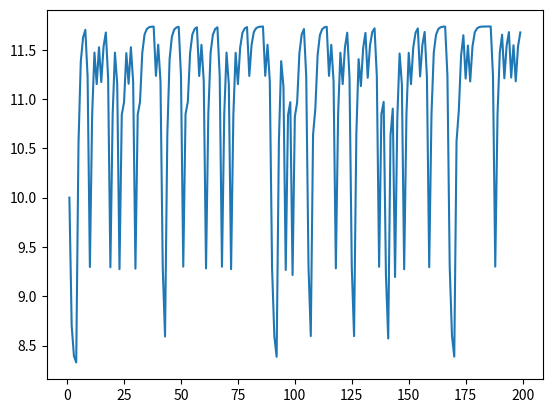

Python code for this plot:
import matplotlib.pyplot as plt
import random

# mean coeff	Contributor	Conditional	Free rider
# Control	0.039325507	0.827547183	0.245394485
# 10P	-0.065673995	0.769928283	0.161445329
# 40P	0.006177229	0.80767842	0.333341747
# Level	-0.020941855	1.051772529	0.171781389
# Impact	-0.02865642	0.832255046	-0.129197627

# mean yintercept	Contributor	Conditional	Free rider
# Control	16,21719439	2.060553218	1.408893192
# 10P	17,51459397	2.668407923	4.562105652
# 40P	16,78084913	1.984160769	0.623097156
# Level	18,70653308	-2.658563959	4.182532558
# Impact	17,3972948	1.269983166	7.031233664

CONTROL = "Control"
TREATMENT_10P = "10P"
TREATMENT_40P = "40P"
TREATMENT_LEVEL = "Level"
TREATMENT_IMPACT = "Impact"


def get_threshold(treatment):
    if treatment in (TREATMENT_10P, TREATMENT_40P, TREATMENT_IMPACT):
        return 60
    elif treatment == TREATMENT_LEVEL:
        return random.randint(60, 70)
    else:
        return 0


def get_is_check_round(treatment):
    if treatment in (TREATMENT_40P, TREATMENT_IMPACT, TREATMENT_LEVEL):
        return random.random() < 0.6
    elif treatment == TREATMENT_10P:
        return random.random() < 0.1
    else:
        return False


class Player():
    def __init__(self, treatment):
        self.treatment = treatment

    def get_contribution(self, prev_average, fails):
        lcp_contribition = self.get_lcp_contribution(prev_average)
        if len(fails) >= 3 and fails[-3]:
            return lcp_contribition + 9 / 4
        elif len(fails) >= 4 and fails[-4]:
            return lcp_contribition + 7 / 4
        else:
            return lcp_contribition

    def get_lcp_contribution(self, prev_average):
        raise Exception()


class UnconditionalCooperator(Player):
    YINTERCEPT = {CONTROL: 16.21719439, TREATMENT_10P: 17.51459397, TREATMENT_40P: 16.78084913,
                  TREATMENT_LEVEL: 18.70653308, TREATMENT_IMPACT: 17.3972948}
    SLOPE = {CONTROL: 0.039325507, TREATMENT_10P: -0.065673995, TREATMENT_40P: 0.006177229,
             TREATMENT_LEVEL: -0.020941855, TREATMENT_IMPACT: -0.02865642}

    def __init__(self, treatment):
        super().__init__(treatment)

    def get_lcp_contribution(self, prev_average):
        a = UnconditionalCooperator.YINTERCEPT[self.treatment]
        b = UnconditionalCooperator.SLOPE[self.treatment]
        return a + b * prev_average


class ConditionalCooperator(Player):
    YINTERCEPT = {CONTROL: 2.060553218, TREATMENT_10P: 2.668407923, TREATMENT_40P: 1.984160769,
                  TREATMENT_LEVEL: -2.658563959, TREATMENT_IMPACT: 1.269983166}
    SLOPE = {CONTROL: 0.827547183, TREATMENT_10P: 0.769928283, TREATMENT_40P: 0.80767842,
             TREATMENT_LEVEL: 1.051772529, TREATMENT_IMPACT: 0.832255046}

    def __init__(self, treatment):
        super().__init__(treatment)

    def get_lcp_contribution(self, prev_average):
        a = ConditionalCooperator.YINTERCEPT[self.treatment]
        b = ConditionalCooperator.SLOPE[self.treatment]
        return a + b * prev_average


class FreeRider(Player):
    YINTERCEPT = {CONTROL: 1.408893192, TREATMENT_10P: 4.562105652, TREATMENT_40P: 0.623097156,
                  TREATMENT_LEVEL: 4.182532558, TREATMENT_IMPACT: 7.031233664}
    SLOPE = {CONTROL: 0.245394485, TREATMENT_10P: 0.161445329, TREATMENT_40P: 0.333341747,
             TREATMENT_LEVEL: 0.171781389, TREATMENT_IMPACT: -0.129197627}

    def __init__(self, treatment):
        super().__init__(treatment)

    def get_lcp_contribution(self, prev_average):
        a = FreeRider.YINTERCEPT[self.treatment]
        b = FreeRider.SLOPE[self.treatment]
        return a + b * prev_average


class Simulation():
    def __init__(self, player1, player2, player3, player4):
        self.player1 = player1
        self.player2 = player2
        self.player3 = player3
        self.player4 = player4
        assert(player1.treatment == player2.treatment == player3.treatment == player4.treatment)
        self.treatment = player1.treatment

        self.fails = list()

        # To plot
        self.x = list()
        self.y = list()

    def write_xy(self, x, y):
        self.x.append(x)
        self.y.append(y)

    def run(self):
        nsteps = 200        

        # Contributions in first round
        c1 = 10
        c2 = 10
        c3 = 10
        c4 = 10
        c_sum = c1 + c2 + c3 + c4
        c_avg = c_sum / 4
        
        self.write_xy(1, c_avg)
        self.check(c_sum)

        for step in range(2, nsteps):
            prev_average1 = (c2 + c3 + c4) / 3
            prev_average2 = (c1 + c3 + c4) / 3
            prev_average3 = (c1 + c2 + c4) / 3
            prev_average4 = (c1 + c2 + c3) / 3

            c1 = self.player1.get_contribution(prev_average1, self.fails)
            c2 = self.player2.get_contribution(prev_average2, self.fails)
            c3 = self.player3.get_contribution(prev_average3, self.fails)
            c4 = self.player3.get_contribution(prev_average4, self.fails)
            c_sum = c1 + c2 + c3 + c4
            c_avg = c_sum / 4

            self.write_xy(step, c_avg)
            self.check(c_sum)
    
    def check(self, c_sum):
        is_check_round = get_is_check_round(self.treatment)
        failed_check = False
        if (is_check_round):
            threshold = get_threshold(self.treatment)
            if c_sum < threshold:
                failed_check = True
        self.fails.append(failed_check)

    def plot(self):
        plt.plot(self.x, self.y)
        plt.show()


if __name__ == "__main__":
    treatment = TREATMENT_40P
    player1 = UnconditionalCooperator(treatment)
    player2 = ConditionalCooperator(treatment)
    player3 = FreeRider(treatment)
    player4 = FreeRider(treatment)
    sim = Simulation(player1, player2, player3, player4)
    sim.run()
    sim.plot()
